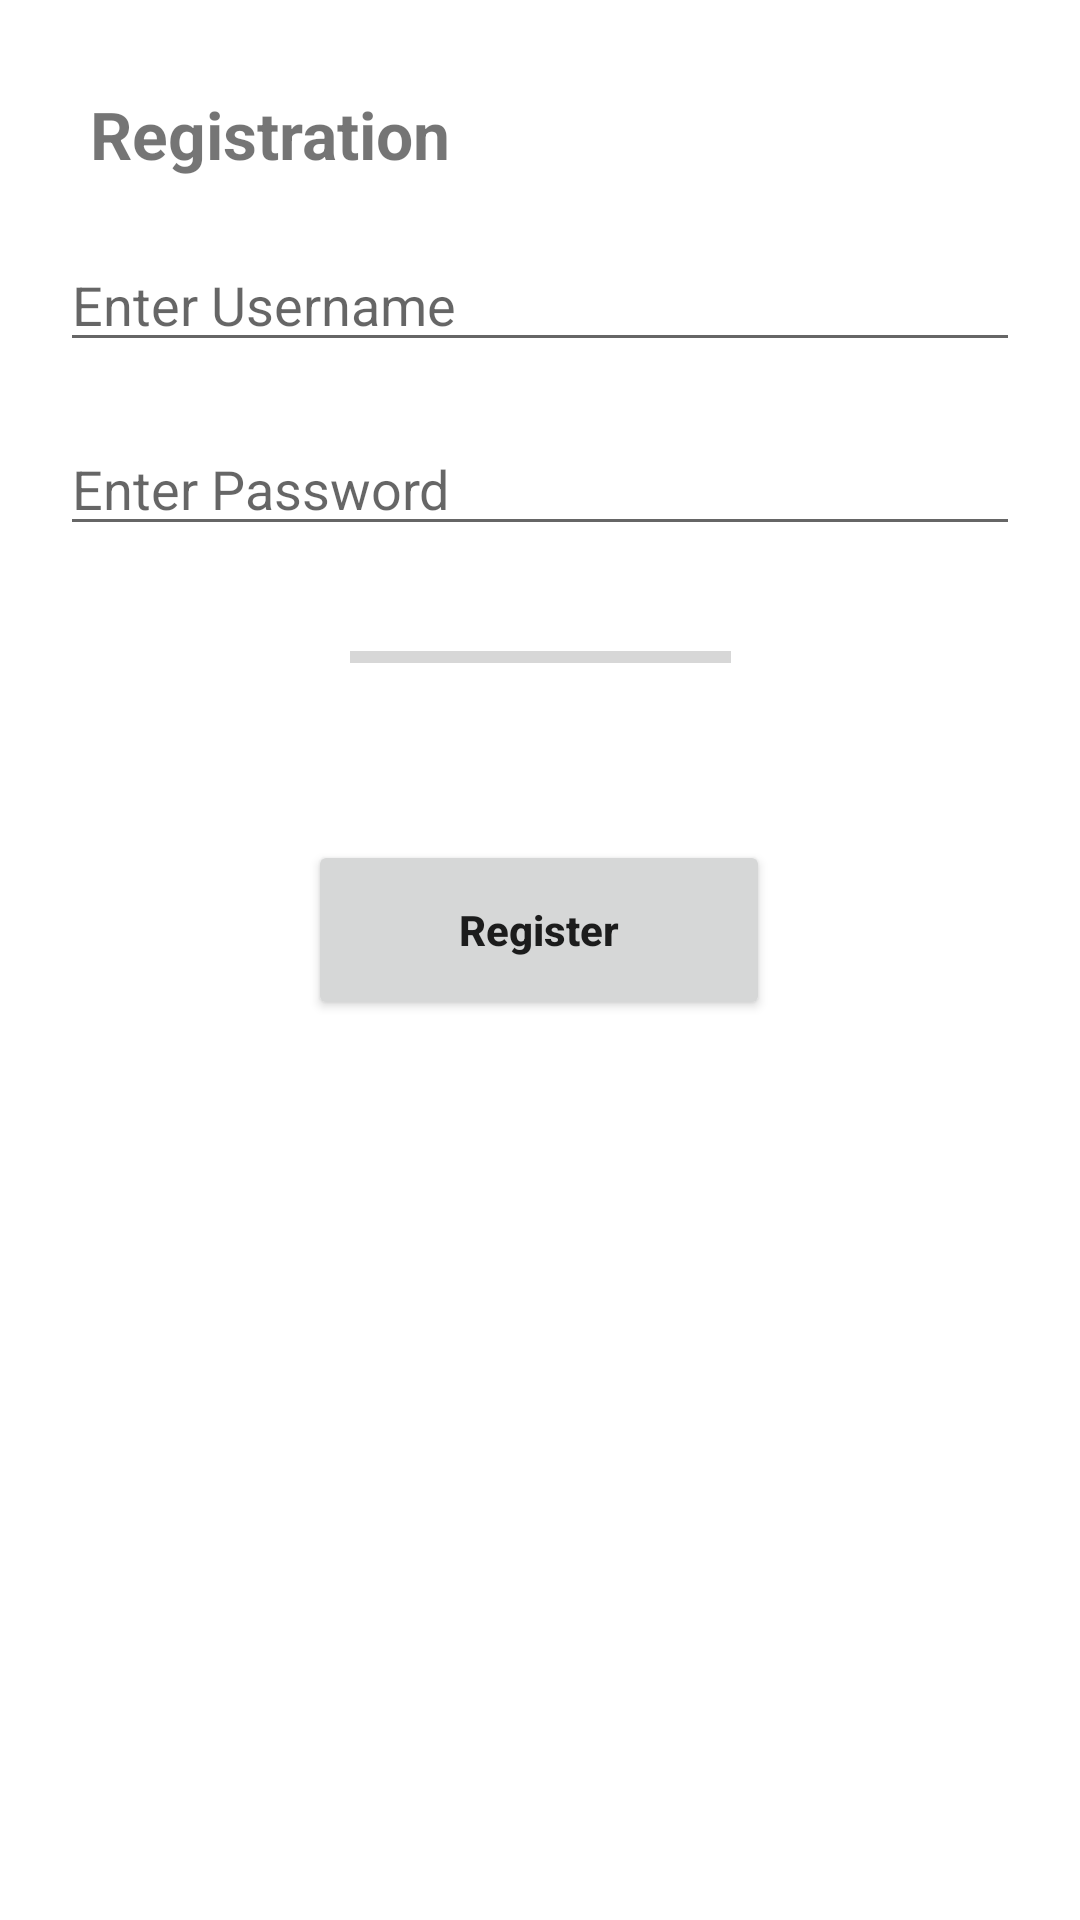

Produce the Android XML layout that renders to this screen, including the resource entries it uses.
<!-- AndroidManifest.xml: application theme Theme.FuelQualityApp -->
<!-- res/layout/activity_registration.xml -->
<?xml version="1.0" encoding="utf-8"?>
<androidx.constraintlayout.widget.ConstraintLayout xmlns:android="http://schemas.android.com/apk/res/android"
    xmlns:app="http://schemas.android.com/apk/res-auto"
    xmlns:tools="http://schemas.android.com/tools"
    android:layout_width="match_parent"
    android:layout_height="match_parent"
    tools:context=".RegistrationActivity">


    <TextView
        android:id="@+id/tvTitle"
        android:layout_width="match_parent"
        android:layout_height="wrap_content"
        android:layout_margin="30dp"
        android:text="@string/registration"
        android:textSize="22sp"
        android:textStyle="bold"
        app:layout_constraintEnd_toEndOf="parent"
        app:layout_constraintStart_toStartOf="parent"
        app:layout_constraintTop_toTopOf="parent" />

    <EditText
        android:id="@+id/usernameInput"
        android:layout_width="match_parent"
        android:layout_height="wrap_content"
        android:layout_margin="20dp"
        android:hint="@string/usernameInput"
        app:layout_constraintEnd_toEndOf="parent"
        app:layout_constraintStart_toStartOf="parent"
        app:layout_constraintTop_toBottomOf="@id/tvTitle" />

    <EditText
        android:id="@+id/passwordInput"
        android:layout_width="match_parent"
        android:layout_height="wrap_content"
        android:layout_margin="20dp"
        android:hint="@string/passwordInput"
        android:inputType="textPassword"
        app:layout_constraintEnd_toEndOf="parent"
        app:layout_constraintStart_toStartOf="parent"
        app:layout_constraintTop_toBottomOf="@id/usernameInput" />

    <ProgressBar
        android:id="@+id/progressBar"
        style="?android:attr/progressBarStyleHorizontal"
        android:layout_width="127dp"
        android:layout_height="26dp"
        android:layout_marginTop="24dp"
        android:max="100"
        android:min="0"
        app:layout_constraintBottom_toBottomOf="parent"
        app:layout_constraintEnd_toEndOf="parent"
        app:layout_constraintStart_toStartOf="parent"
        app:layout_constraintTop_toBottomOf="@id/passwordInput"
        app:layout_constraintVertical_bias="0.0" />

    <Button
        android:id="@+id/buttonRegister"
        android:layout_width="154dp"
        android:layout_height="60dp"
        android:layout_marginTop="48dp"
        android:padding="5dp"
        android:text="@string/registerText"
        android:textAllCaps="false"
        android:textStyle="bold"
        app:layout_constraintBottom_toBottomOf="parent"
        app:layout_constraintEnd_toEndOf="parent"
        app:layout_constraintHorizontal_bias="0.498"
        app:layout_constraintStart_toStartOf="parent"
        app:layout_constraintTop_toBottomOf="@id/progressBar"
        app:layout_constraintVertical_bias="0.0" />


</androidx.constraintlayout.widget.ConstraintLayout>
<!-- resources referenced by this layout -->
<resources>
  <string name="passwordInput">Enter Password</string>
  <string name="registerText">Register</string>
  <string name="registration">Registration</string>
  <string name="usernameInput">Enter Username</string>
  <style name="Theme.FuelQualityApp" parent="Theme.MaterialComponents.DayNight.DarkActionBar">
          
          <item name="colorPrimary">@color/purple_500</item>
          <item name="colorPrimaryVariant">@color/purple_700</item>
          <item name="colorOnPrimary">@color/white</item>
          
          <item name="colorSecondary">@color/teal_200</item>
          <item name="colorSecondaryVariant">@color/teal_700</item>
          <item name="colorOnSecondary">@color/black</item>
          
          <item name="android:statusBarColor" tools:targetApi="l">?attr/colorPrimaryVariant</item>
          
      </style>
  <color name="purple_500">#FF6200EE</color>
  <color name="purple_700">#FF3700B3</color>
  <color name="white">#FFFFFFFF</color>
  <color name="teal_200">#FF03DAC5</color>
  <color name="teal_700">#FF018786</color>
  <color name="black">#FF000000</color>
</resources>
